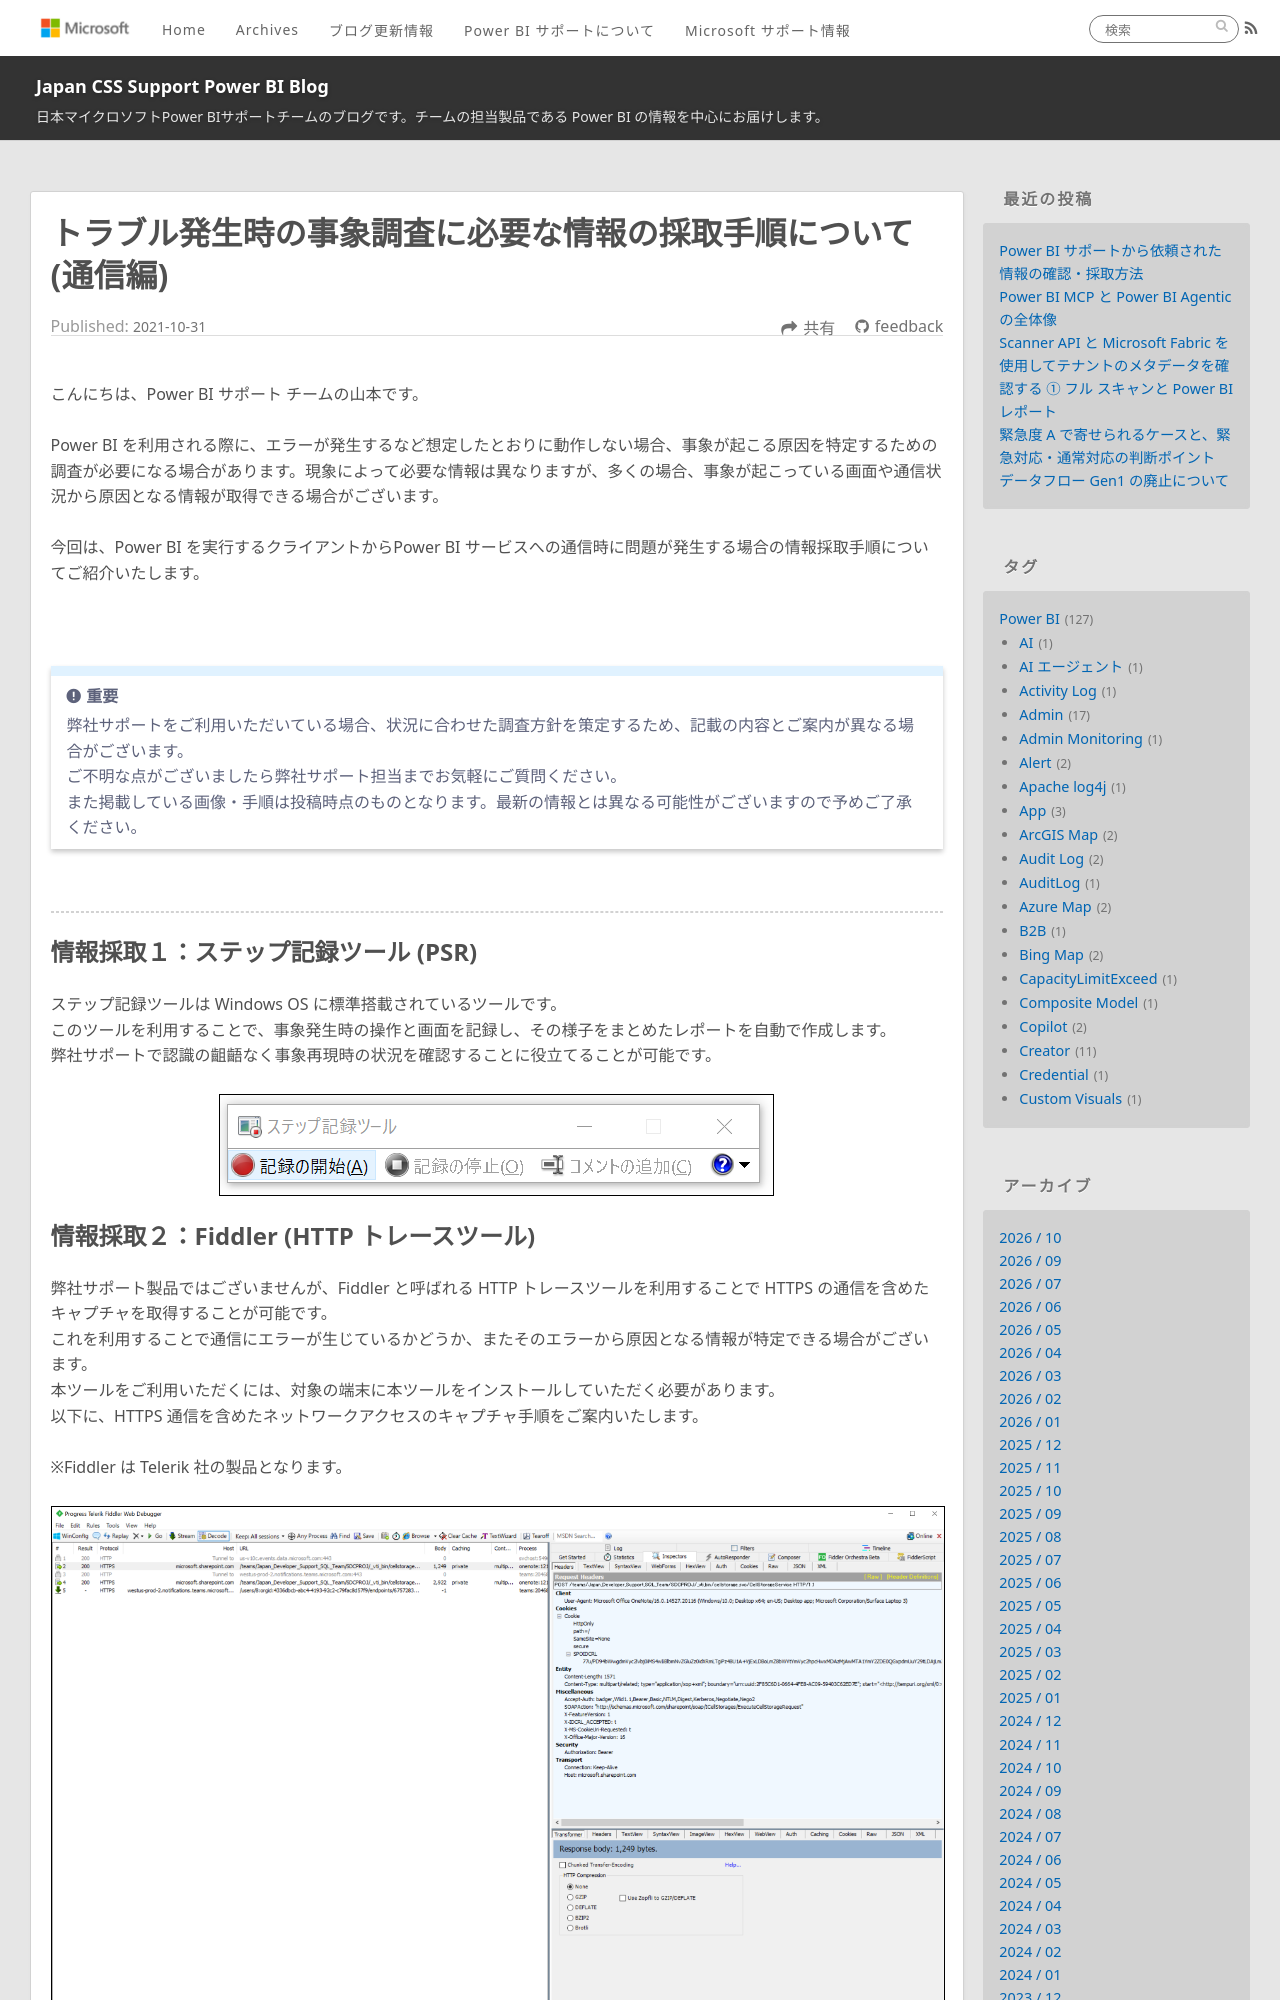

repository: JPBAP-SQLBI/blog · page: powerbi/all_howto_trace/index.html · generator: jekyll

---
title: トラブル発生時の事象調査に必要な情報の採取手順について(通信編)
date: 2021-10-31 00:00:00 
tags:
  - Power BI
  - Power BI Desktop
  - Power BI サービス
  - Power BI Service
  - troubleshooting
  - トラブルシューティング
  - Fiddler
  - PSR
---


こんにちは、Power BI サポート チームの山本です。 

Power BI を利用される際に、エラーが発生するなど想定したとおりに動作しない場合、事象が起こる原因を特定するための調査が必要になる場合があります。現象によって必要な情報は異なりますが、多くの場合、事象が起こっている画面や通信状況から原因となる情報が取得できる場合がございます。


今回は、Power BI を実行するクライアントからPower BI サービスへの通信時に問題が発生する場合の情報採取手順についてご紹介いたします。 

<!-- more -->

</br>

> [!IMPORTANT]
> 弊社サポートをご利用いただいている場合、状況に合わせた調査方針を策定するため、記載の内容とご案内が異なる場合がございます。
> ご不明な点がございましたら弊社サポート担当までお気軽にご質問ください。
> また掲載している画像・手順は投稿時点のものとなります。最新の情報とは異なる可能性がございますので予めご了承ください。


</br>


---

## 情報採取１：ステップ記録ツール (PSR) 

ステップ記録ツールは Windows OS に標準搭載されているツールです。
このツールを利用することで、事象発生時の操作と画面を記録し、その様子をまとめたレポートを自動で作成します。
弊社サポートで認識の齟齬なく事象再現時の状況を確認することに役立てることが可能です。

<div align="center">
<img src="pic0.png" alt="画像1_PSR" title="画像1_PSR">
</div>
